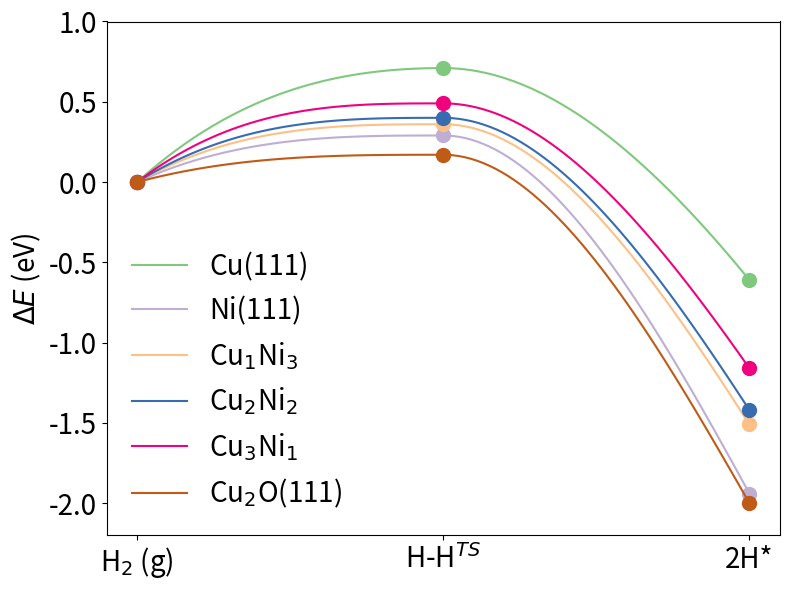

Write the Python code that produced this figure.
##H2 activation 
import matplotlib.pyplot as plt
from matplotlib import cm
import numpy as np
from scipy import interpolate

surfaces = ['Cu(111)','Ni(111)','Cu$_1$Ni$_3$','Cu$_2$Ni$_2$','Cu$_3$Ni$_1$','Cu$_2$O(111)']
IS = list([0]*6)
TS = [0.61,0.19,0.26,0.30,0.39,0.07]
FS = [-0.61,-1.94,-1.51,-1.42,-1.16,-2.00]
energies = np.array([IS,[ts+0.1 for ts in TS],FS]).transpose()

print(energies)


steps= ['H$_2$ (g)','H-H$^{TS}$','2H*']
ns = np.arange(0,3,1)
print(ns)
xx = np.linspace(ns[0],ns[-1],100)
fig, ax = plt.subplots(figsize=(8,6))
colors = cm.Accent(np.linspace(0,1,7))


for i, surf in enumerate(surfaces):
    e = energies[i]
    y = interpolate.pchip_interpolate(ns, e, xx)
    ax.plot(xx, y, label=surfaces[i],color=colors[i])
    ax.plot(ns, e,'o',color=colors[i],markersize=10)

ax.set_xticks(ns)
ax.set_xticklabels(steps)
ax.set_ylim(-2.2,1)
ax.set_ylabel('$\Delta E$ (eV)',fontsize=20)


ax.legend(loc=0,fontsize=20,frameon=False)
ax.tick_params(labelsize=20)
fig.tight_layout()
